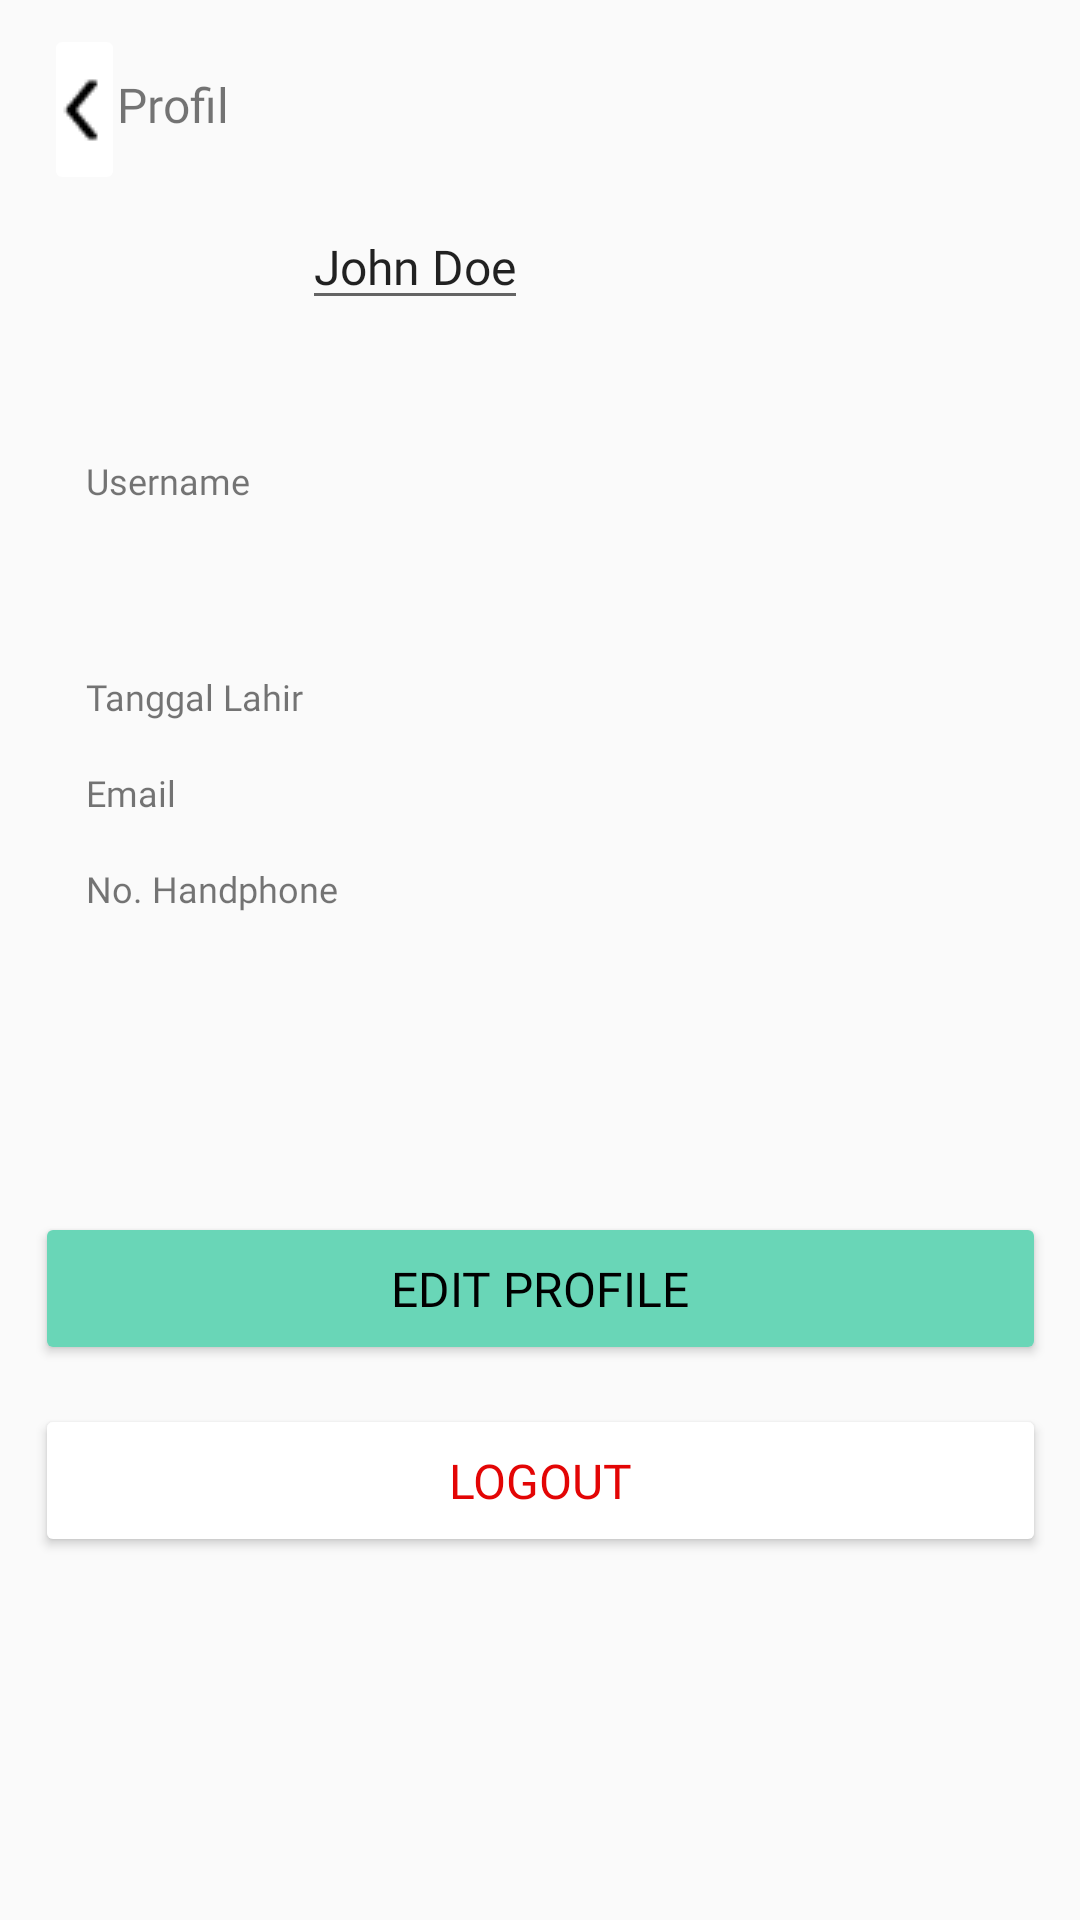

Reconstruct the res/layout file that produces this screen, plus the resources it refers to.
<!-- AndroidManifest.xml: application theme Theme.ProjectAkhir -->
<!-- res/layout/profilaa.xml -->
<?xml version="1.0" encoding="utf-8"?>
<androidx.constraintlayout.widget.ConstraintLayout xmlns:android="http://schemas.android.com/apk/res/android"
    xmlns:app="http://schemas.android.com/apk/res-auto"
    xmlns:tools="http://schemas.android.com/tools"
    android:id="@+id/activity_main"
    android:layout_width="match_parent"
    android:layout_height="match_parent"
    app:layout_behavior="@string/appbar_scrolling_view_behavior">

    <Button
        android:id="@+id/button2"
        android:layout_width="337dp"
        android:layout_height="51dp"
        android:layout_marginTop="404dp"
        android:textColor="#000000"
        android:textSize="16sp"
        android:backgroundTint="#69D6B7"
        android:text="EDIT PROFILE"
        android:fontFamily="@font/poppins_bold"
        app:layout_constraintEnd_toEndOf="parent"
        app:layout_constraintStart_toStartOf="parent"
        app:layout_constraintTop_toTopOf="parent" />

    <Button
        android:id="@+id/button3"
        android:layout_width="337dp"
        android:layout_height="51dp"
        android:layout_marginTop="468dp"
        android:text="LOGOUT"
        android:backgroundTint="#FFFFFF"
        android:textColor="#E30505"
        android:fontFamily="@font/poppins_bold"
        android:textSize="16sp"
        app:layout_constraintEnd_toEndOf="parent"
        app:layout_constraintStart_toStartOf="parent"
        app:layout_constraintTop_toTopOf="parent" />

    <EditText
        android:id="@+id/editTextName"
        android:layout_width="wrap_content"
        android:layout_height="wrap_content"
        android:layout_marginTop="68dp"
        android:fontFamily="@font/poppins_bold"
        android:text="John Doe"
        android:textSize="16sp"
        app:layout_constraintEnd_toEndOf="parent"
        app:layout_constraintHorizontal_bias="0.354"
        app:layout_constraintStart_toStartOf="parent"
        app:layout_constraintTop_toTopOf="parent" />

    <ImageView
        android:id="@+id/imageView5"
        android:layout_width="39dp"
        android:layout_height="42dp"
        android:layout_marginTop="76dp"
        app:layout_constraintEnd_toEndOf="parent"
        app:layout_constraintHorizontal_bias="0.129"
        app:layout_constraintStart_toStartOf="parent"
        app:layout_constraintTop_toTopOf="parent"
        app:srcCompat="@drawable/avatar" />

    <TextView
        android:id="@+id/editTextUsername"
        android:layout_width="wrap_content"
        android:layout_height="wrap_content"
        android:layout_marginTop="152dp"
        android:fontFamily="@font/poppins_regular"
        android:text="Username"
        android:textSize="12sp"
        app:layout_constraintEnd_toEndOf="parent"
        app:layout_constraintHorizontal_bias="0.094"
        app:layout_constraintStart_toStartOf="parent"
        app:layout_constraintTop_toTopOf="parent" />

    <TextView
        android:id="@+id/editTextEmail"
        android:layout_width="wrap_content"
        android:layout_height="wrap_content"
        android:layout_marginTop="256dp"
        android:fontFamily="@font/poppins_regular"
        android:text="Email"
        android:textSize="12sp"
        app:layout_constraintEnd_toEndOf="parent"
        app:layout_constraintHorizontal_bias="0.087"
        app:layout_constraintStart_toStartOf="parent"
        app:layout_constraintTop_toTopOf="parent" />

    <TextView
        android:id="@+id/editTextTanggalLahir"
        android:layout_width="wrap_content"
        android:layout_height="wrap_content"
        android:layout_marginTop="224dp"
        android:fontFamily="@font/poppins_regular"
        android:text="Tanggal Lahir"
        android:textSize="12sp"
        app:layout_constraintEnd_toEndOf="parent"
        app:layout_constraintHorizontal_bias="0.1"
        app:layout_constraintStart_toStartOf="parent"
        app:layout_constraintTop_toTopOf="parent" />

    <TextView
        android:id="@+id/editTextHandphone"
        android:layout_width="wrap_content"
        android:layout_height="wrap_content"
        android:layout_marginTop="288dp"
        android:fontFamily="@font/poppins_regular"
        android:text="No. Handphone"
        android:textSize="12sp"
        app:layout_constraintEnd_toEndOf="parent"
        app:layout_constraintHorizontal_bias="0.104"
        app:layout_constraintStart_toStartOf="parent"
        app:layout_constraintTop_toTopOf="parent" />

    <ImageButton
        android:id="@+id/imageButton2"
        android:layout_width="27dp"
        android:layout_height="57dp"
        android:layout_marginTop="8dp"
        android:backgroundTint="#FFFFFF"
        app:layout_constraintEnd_toEndOf="parent"
        app:layout_constraintHorizontal_bias="0.044"
        app:layout_constraintStart_toStartOf="parent"
        app:layout_constraintTop_toTopOf="parent"
        app:srcCompat="@drawable/panah" />

    <TextView
        android:id="@+id/textView15"
        android:layout_width="wrap_content"
        android:layout_height="wrap_content"
        android:layout_marginTop="24dp"
        android:fontFamily="@font/poppins_bold"
        android:text="Profil"
        android:textSize="16sp"
        app:layout_constraintEnd_toEndOf="parent"
        app:layout_constraintHorizontal_bias="0.121"
        app:layout_constraintStart_toStartOf="parent"
        app:layout_constraintTop_toTopOf="parent" />

    <androidx.recyclerview.widget.RecyclerView
        android:id="@+id/recyclerView"
        android:layout_width="144dp"
        android:layout_height="178dp"
        android:layout_marginTop="152dp"
        android:layout_marginEnd="36dp"
        app:layout_constraintEnd_toEndOf="parent"
        app:layout_constraintHorizontal_bias="1.0"
        app:layout_constraintStart_toStartOf="parent"
        app:layout_constraintTop_toTopOf="parent" />

</androidx.constraintlayout.widget.ConstraintLayout>
<!-- resources referenced by this layout -->
<resources>
  <!-- drawable panah: png bitmap (drawable, 358 bytes) -->
  <style name="Theme.ProjectAkhir" parent="Base.Theme.ProjectAkhir" />
  <style name="Base.Theme.ProjectAkhir" parent="Theme.AppCompat.Light.NoActionBar">
          
          
      </style>
</resources>
